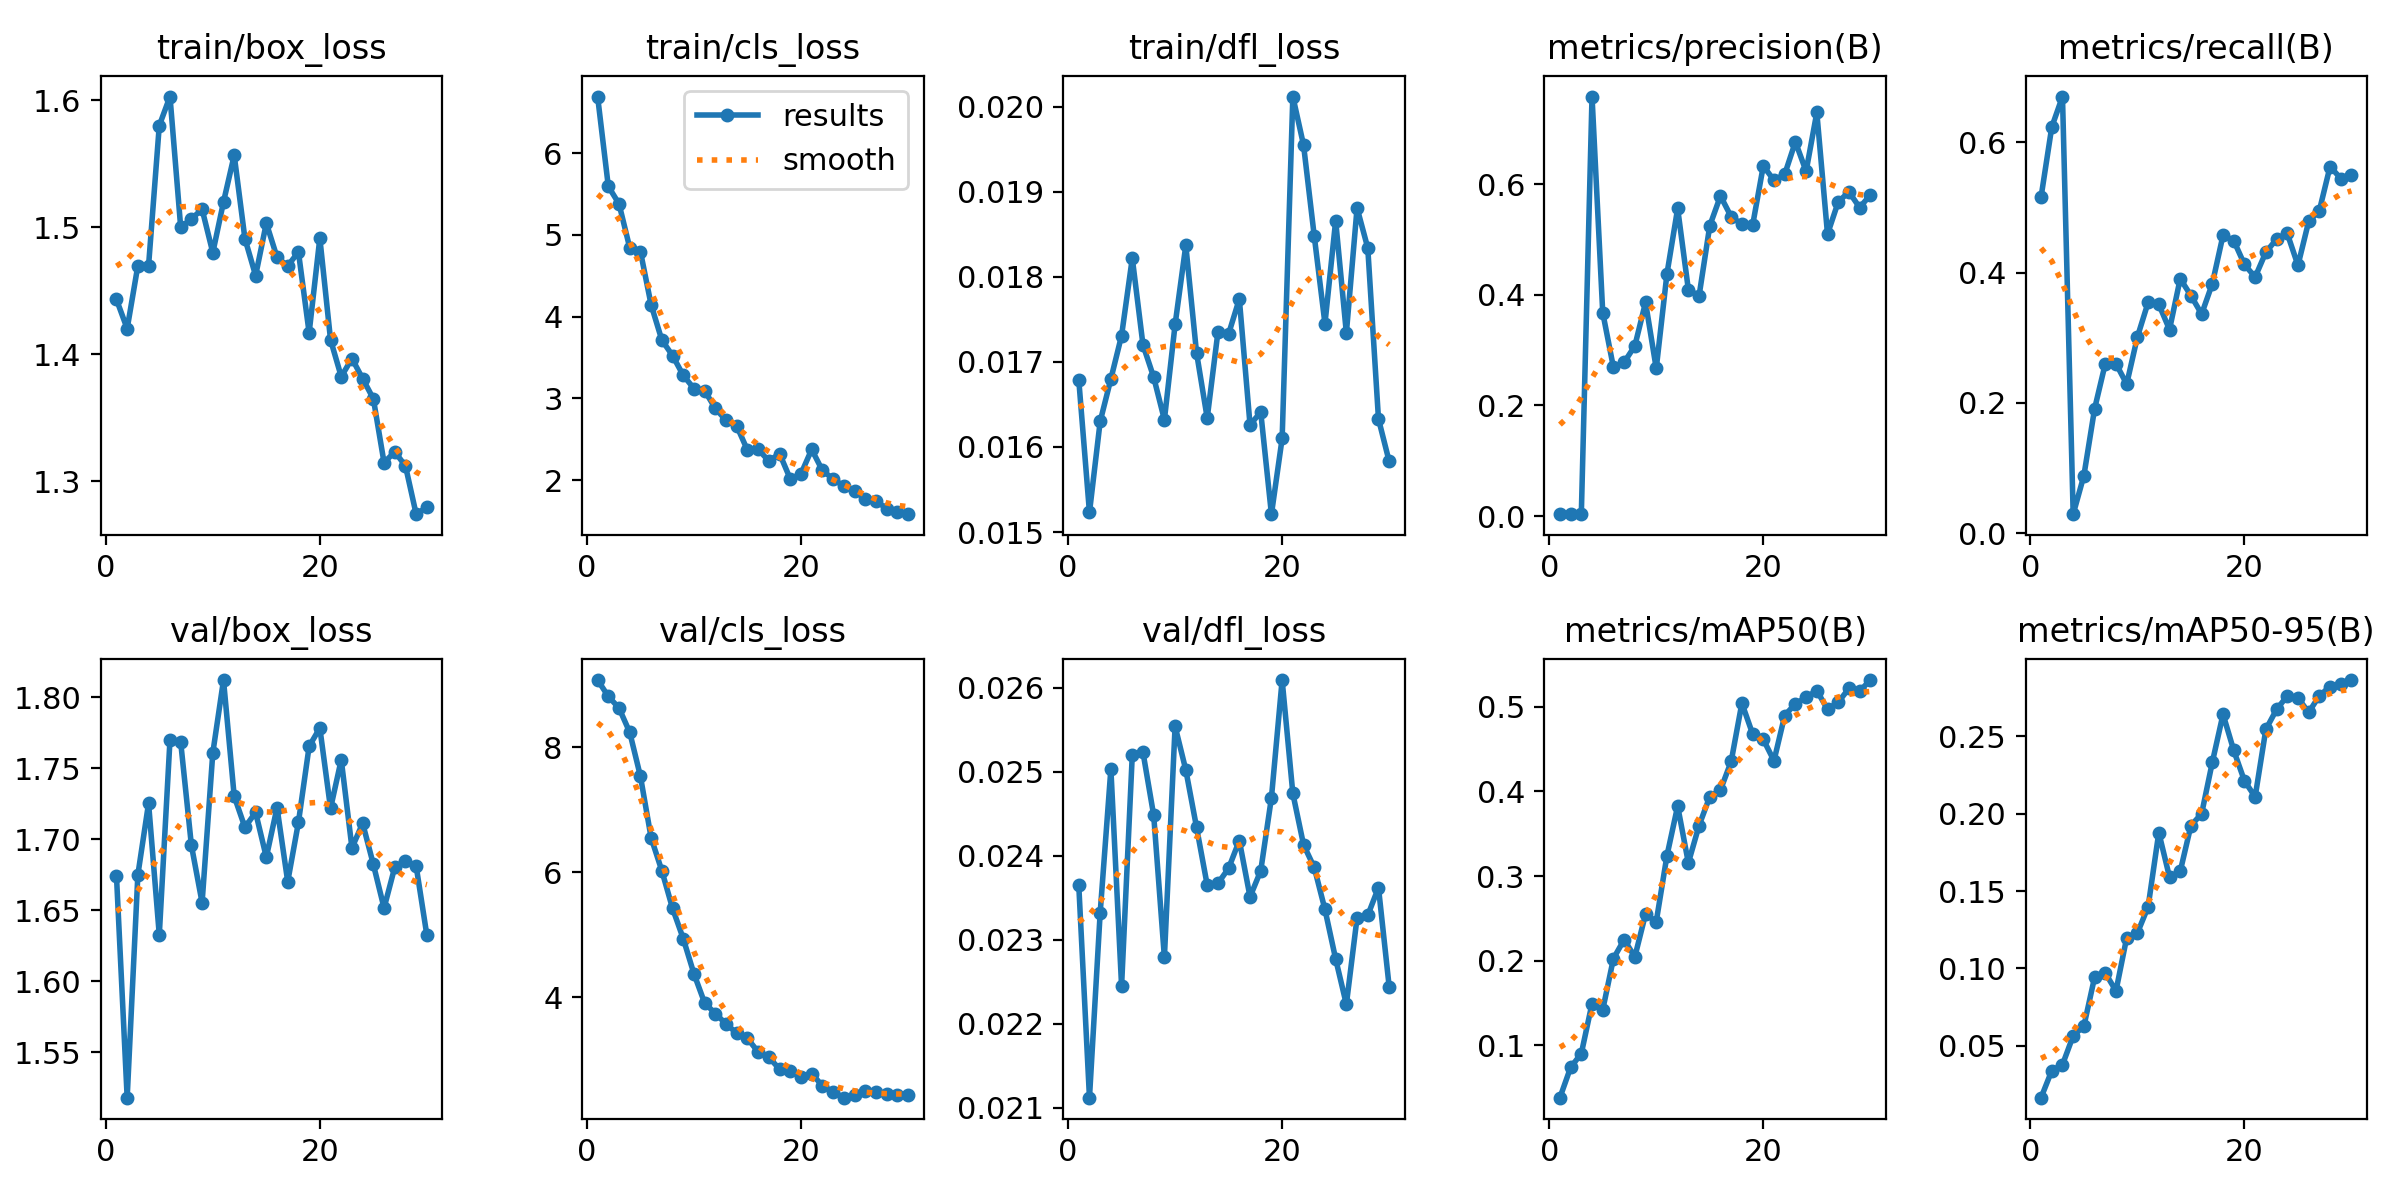

Values plotted in this chart, from the file beside it:
epoch, time, train/box_loss, train/cls_loss, train/dfl_loss, metrics/precision(B), metrics/recall(B), metrics/mAP50(B), metrics/mAP50-95(B), val/box_loss, val/cls_loss, val/dfl_loss, lr/pg0, lr/pg1, lr/pg2
1, 110.4, 1.443, 6.694, 0.01679, 0.00331, 0.5161, 0.03839, 0.01639, 1.674, 9.075, 0.02365, 0.0003001, 0.0003001, 0.0003001
2, 206.4, 1.42, 5.595, 0.01523, 0.00334, 0.6234, 0.07407, 0.03387, 1.518, 8.814, 0.02112, 0.0005964, 0.0005964, 0.0005964
3, 302.1, 1.47, 5.381, 0.0163, 0.00363, 0.6703, 0.09053, 0.03769, 1.675, 8.628, 0.02332, 0.0008719, 0.0008719, 0.0008719
4, 384.6, 1.47, 4.843, 0.0168, 0.759, 0.02932, 0.1495, 0.05639, 1.725, 8.24, 0.02503, 0.001126, 0.001126, 0.001126
5, 464.6, 1.58, 4.798, 0.01731, 0.368, 0.08847, 0.1421, 0.06264, 1.633, 7.536, 0.02245, 0.00136, 0.00136, 0.00136
6, 555.2, 1.603, 4.145, 0.01822, 0.2689, 0.191, 0.2026, 0.09421, 1.77, 6.552, 0.0252, 0.001392, 0.001392, 0.001392
7, 652, 1.5, 3.714, 0.0172, 0.278, 0.2604, 0.2249, 0.09698, 1.769, 6.026, 0.02523, 0.001337, 0.001337, 0.001337
8, 738.7, 1.507, 3.524, 0.01682, 0.3078, 0.2602, 0.2046, 0.08544, 1.696, 5.424, 0.02448, 0.001282, 0.001282, 0.001282
9, 825, 1.514, 3.282, 0.01632, 0.3865, 0.229, 0.2551, 0.1199, 1.655, 4.94, 0.02279, 0.001227, 0.001227, 0.001227
10, 905.4, 1.48, 3.121, 0.01744, 0.267, 0.3013, 0.2462, 0.1229, 1.761, 4.378, 0.02554, 0.001172, 0.001172, 0.001172
11, 985.7, 1.52, 3.094, 0.01837, 0.4382, 0.3543, 0.3241, 0.1398, 1.812, 3.911, 0.02502, 0.001117, 0.001117, 0.001117
12, 1068, 1.557, 2.877, 0.01711, 0.5565, 0.3514, 0.3827, 0.1878, 1.73, 3.743, 0.02434, 0.001062, 0.001062, 0.001062
13, 1150, 1.491, 2.731, 0.01634, 0.4096, 0.3126, 0.3156, 0.159, 1.708, 3.576, 0.02365, 0.001007, 0.001007, 0.001007
14, 1232, 1.462, 2.662, 0.01735, 0.3982, 0.3908, 0.3597, 0.1627, 1.719, 3.428, 0.02367, 0.0009519, 0.0009519, 0.0009519
15, 1313, 1.503, 2.366, 0.01733, 0.5252, 0.3648, 0.3937, 0.1923, 1.687, 3.344, 0.02385, 0.0008968, 0.0008968, 0.0008968
16, 1396, 1.476, 2.376, 0.01774, 0.5792, 0.3364, 0.4017, 0.2, 1.722, 3.128, 0.02418, 0.0008418, 0.0008418, 0.0008418
17, 1477, 1.47, 2.234, 0.01626, 0.5414, 0.3831, 0.4353, 0.2333, 1.67, 3.043, 0.02351, 0.0007868, 0.0007868, 0.0007868
18, 1559, 1.481, 2.324, 0.01641, 0.5281, 0.4575, 0.5041, 0.2643, 1.712, 2.853, 0.02382, 0.0007318, 0.0007318, 0.0007318
19, 1643, 1.417, 2.014, 0.01521, 0.5258, 0.4493, 0.4679, 0.2409, 1.766, 2.816, 0.02469, 0.0006768, 0.0006768, 0.0006768
20, 1722, 1.492, 2.077, 0.0161, 0.6334, 0.4125, 0.4613, 0.2213, 1.778, 2.726, 0.02609, 0.0006218, 0.0006218, 0.0006218
21, 1802, 1.411, 2.376, 0.02012, 0.6075, 0.3932, 0.4361, 0.2109, 1.722, 2.783, 0.02474, 0.0005668, 0.0005668, 0.0005668
22, 1881, 1.382, 2.118, 0.01955, 0.6182, 0.4314, 0.4895, 0.2545, 1.756, 2.586, 0.02413, 0.0005118, 0.0005118, 0.0005118
23, 1960, 1.397, 2.014, 0.01848, 0.6771, 0.4513, 0.5035, 0.2674, 1.694, 2.492, 0.02386, 0.0004568, 0.0004568, 0.0004568
24, 2041, 1.381, 1.926, 0.01745, 0.6237, 0.4601, 0.5109, 0.2761, 1.711, 2.397, 0.02336, 0.0004017, 0.0004017, 0.0004017
25, 2125, 1.365, 1.869, 0.01866, 0.7301, 0.4112, 0.519, 0.2749, 1.682, 2.434, 0.02277, 0.0003467, 0.0003467, 0.0003467
26, 2205, 1.315, 1.773, 0.01734, 0.5101, 0.4785, 0.4969, 0.2655, 1.652, 2.499, 0.02223, 0.0002917, 0.0002917, 0.0002917
27, 2284, 1.323, 1.749, 0.01881, 0.5682, 0.4954, 0.5052, 0.2763, 1.68, 2.483, 0.02326, 0.0002367, 0.0002367, 0.0002367
28, 2367, 1.312, 1.649, 0.01834, 0.5866, 0.5629, 0.5215, 0.2822, 1.685, 2.45, 0.02329, 0.0001817, 0.0001817, 0.0001817
29, 2451, 1.274, 1.61, 0.01633, 0.5582, 0.5445, 0.5183, 0.2841, 1.681, 2.436, 0.02362, 0.0001267, 0.0001267, 0.0001267
30, 2532, 1.28, 1.583, 0.01583, 0.5808, 0.5496, 0.5314, 0.2864, 1.632, 2.444, 0.02244, 7.1681e-05, 7.1681e-05, 7.1681e-05
